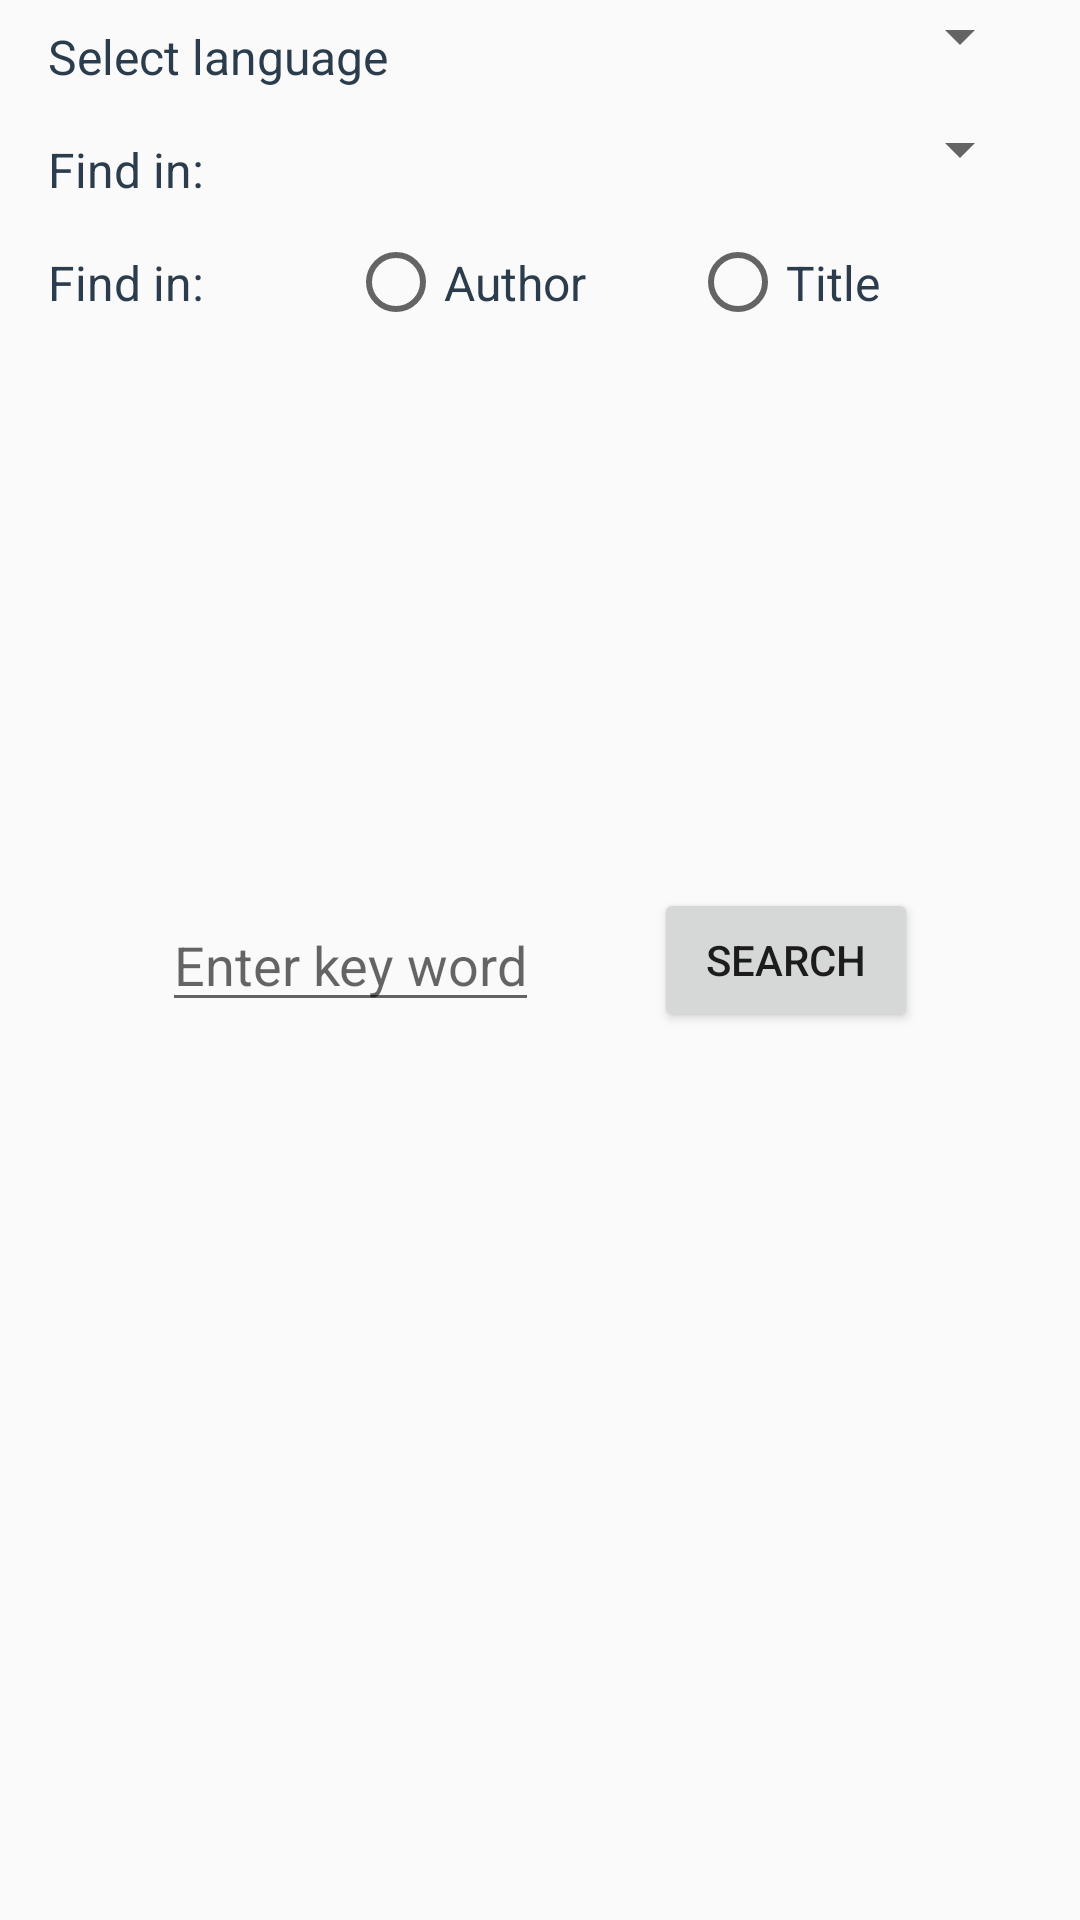

Produce the Android XML layout that renders to this screen, including the resource entries it uses.
<!-- AndroidManifest.xml: application theme AppTheme -->
<!-- res/layout/activity_main.xml -->
<?xml version="1.0" encoding="utf-8"?>
<android.support.constraint.ConstraintLayout xmlns:android="http://schemas.android.com/apk/res/android"
    xmlns:app="http://schemas.android.com/apk/res-auto"
    xmlns:tools="http://schemas.android.com/tools"
    android:layout_width="match_parent"
    android:layout_height="match_parent"
    android:paddingLeft="16dp"
    android:paddingRight="16dp"
    tools:context="com.batura.stas.booksfinder.MainActivity">

    <EditText
        android:id="@+id/editText"
        android:layout_width="wrap_content"
        android:layout_height="wrap_content"
        android:hint="@string/findTextHint"
        app:layout_constraintBottom_toBottomOf="parent"
        app:layout_constraintEnd_toStartOf="@+id/searchButton"
        app:layout_constraintHorizontal_bias="0.5"
        app:layout_constraintStart_toStartOf="parent"
        app:layout_constraintTop_toTopOf="parent"/>
    <Button
        android:id="@+id/searchButton"
        android:layout_width="wrap_content"
        android:layout_height="wrap_content"
        android:text="@string/searchButton"
        app:layout_constraintBottom_toBottomOf="parent"
        app:layout_constraintEnd_toEndOf="parent"
        app:layout_constraintHorizontal_bias="0.5"
        app:layout_constraintStart_toEndOf="@+id/editText"
        app:layout_constraintTop_toTopOf="parent" />

    <LinearLayout
        android:layout_width="match_parent"
        android:layout_height="wrap_content"
        android:orientation="vertical">
        <LinearLayout
        android:layout_width="match_parent"
        android:layout_height="wrap_content"
        android:orientation="horizontal">
            <TextView
                android:layout_width="0dp"
                android:layout_weight="1"
                android:text="@string/langTextView"
                style="@style/spinnerBaseStyle" />
            <Spinner
                android:id="@+id/languageSpinner"
                android:layout_width="0dp"
                android:layout_weight="1"
                style="@style/spinnerBaseStyle"/>
        </LinearLayout>

        <LinearLayout
            android:layout_width="match_parent"
            android:layout_height="wrap_content"
            android:orientation="horizontal">
            <TextView
                android:layout_width="0dp"
                android:layout_weight="1"
                android:text="Find in:"
                style="@style/spinnerBaseStyle" />
            <Spinner
                android:id="@+id/findInSpinner"
                android:layout_width="0dp"
                android:layout_weight="1"
                style="@style/spinnerBaseStyle"/>
        </LinearLayout>


         <LinearLayout
        android:layout_width="match_parent"
        android:layout_height="wrap_content"
        android:orientation="horizontal">
        <TextView
            android:layout_width="100dp"
            android:text="Find in:"
            style="@style/spinnerBaseStyle" />
            <RadioGroup
            android:id="@+id/RadioGroup"
            android:layout_width="match_parent"
            android:layout_height="wrap_content"
            android:checkedButton="@+id/pressureRadioButton"
            android:orientation="horizontal"
            android:baselineAligned="false">

            <RadioButton
                android:layout_width="0dp"
                android:layout_weight="1"
                android:id="@+id/authorRadioButton"
                style="@style/spinnerBaseStyle"
                android:text="Author"  />
            <RadioButton
                android:layout_width="0dp"
                android:layout_weight="1"
                android:id="@+id/titleRadioButton"
                style="@style/spinnerBaseStyle"
                android:text="Title"   />
            </RadioGroup>
        </LinearLayout>
    </LinearLayout>



</android.support.constraint.ConstraintLayout>
<!-- resources referenced by this layout -->
<resources>
  <string name="findTextHint">Enter key word</string>
  <string name="langTextView">Select language</string>
  <string name="searchButton">Search</string>
  <style name="spinnerBaseStyle">
          <item name="android:layout_height">wrap_content</item>
          <item name="android:textColor">@color/textColorPrimary</item>
          <item name="android:textSize">16sp</item>
          <item name="android:paddingTop">8dp</item>
          <item name="android:paddingBottom">8dp</item>
      </style>
  <style name="AppTheme" parent="Theme.AppCompat.Light.DarkActionBar">
          
          <item name="colorPrimary">@color/colorPrimary</item>
          <item name="colorPrimaryDark">@color/colorPrimaryDark</item>
          <item name="colorAccent">@color/colorAccent</item>
      </style>
  <color name="textColorPrimary">#2B3D4D</color>
  <color name="colorPrimary">#2196F3</color>
  <color name="colorPrimaryDark">#1976D2</color>
  <color name="colorAccent">#FF4081</color>
</resources>
